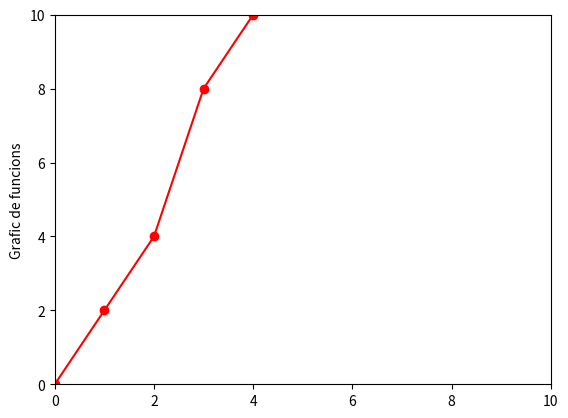

Reproduce this figure in Python.
import matplotlib.pyplot as plt
plt.axis([0,10,0,10])
plt.plot([0,1,2,3,4], [0,2,4,8,10], "-ro")
plt.ylabel('Grafic de funcions')
plt.savefig('graph.jpg')
